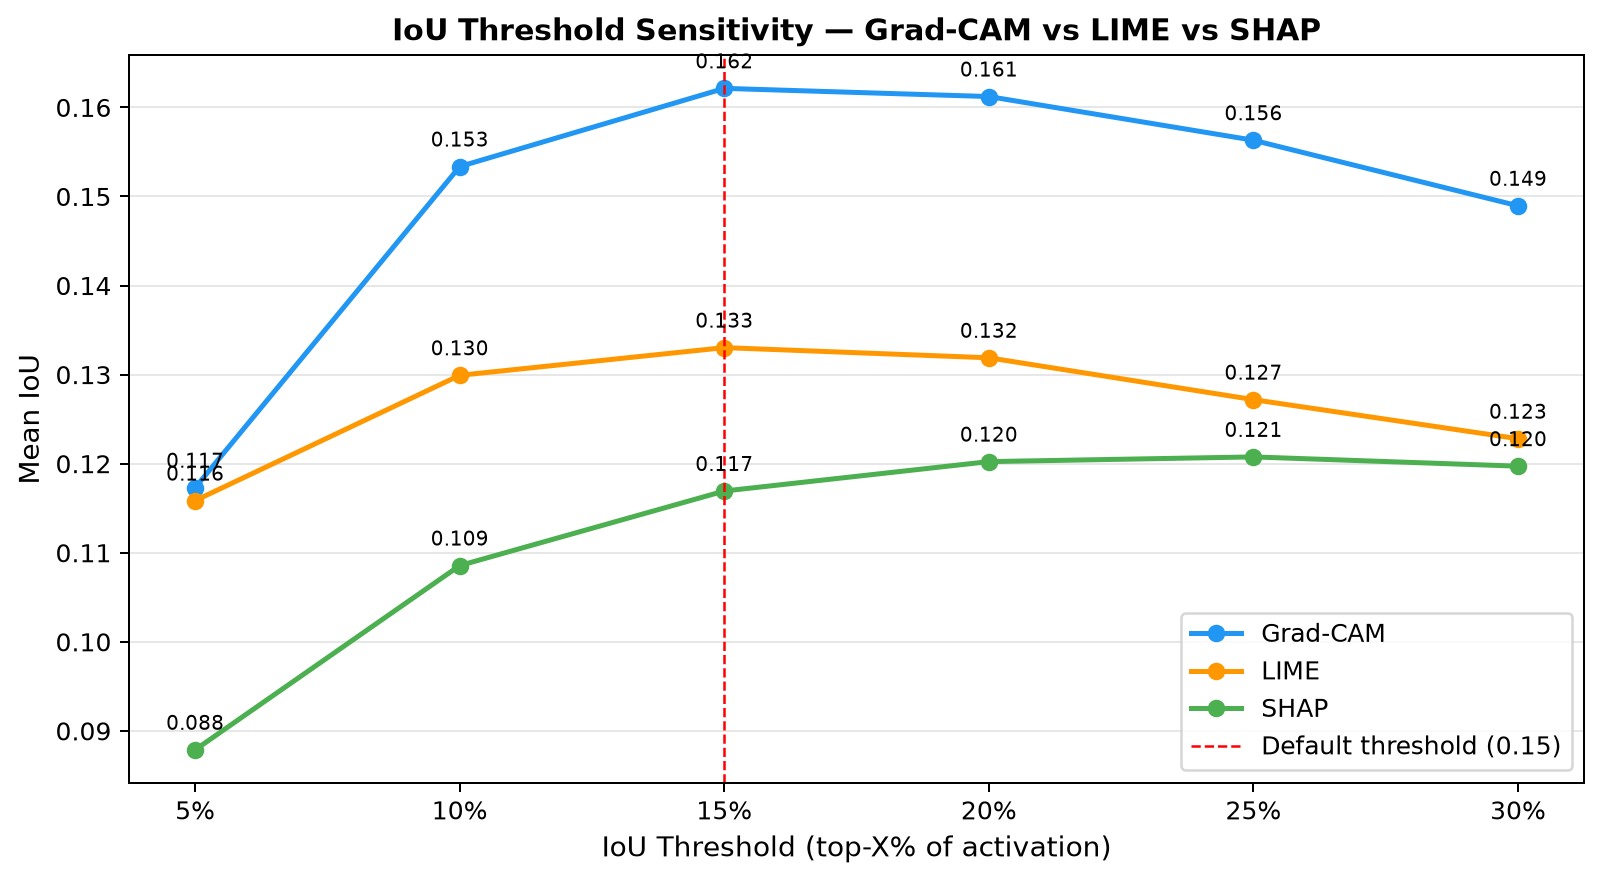

Data behind this chart, as committed beside it:
Method, Threshold, Mean_IoU
Grad-CAM, 0.05, 0.1173
Grad-CAM, 0.1, 0.1534
Grad-CAM, 0.15, 0.1621
Grad-CAM, 0.2, 0.1612
Grad-CAM, 0.25, 0.1563
Grad-CAM, 0.3, 0.149
LIME, 0.05, 0.1159
LIME, 0.1, 0.1299
LIME, 0.15, 0.133
LIME, 0.2, 0.1319
LIME, 0.25, 0.1272
LIME, 0.3, 0.1228
SHAP, 0.05, 0.0879
SHAP, 0.1, 0.1086
SHAP, 0.15, 0.1169
SHAP, 0.2, 0.1202
SHAP, 0.25, 0.1208
SHAP, 0.3, 0.1197
